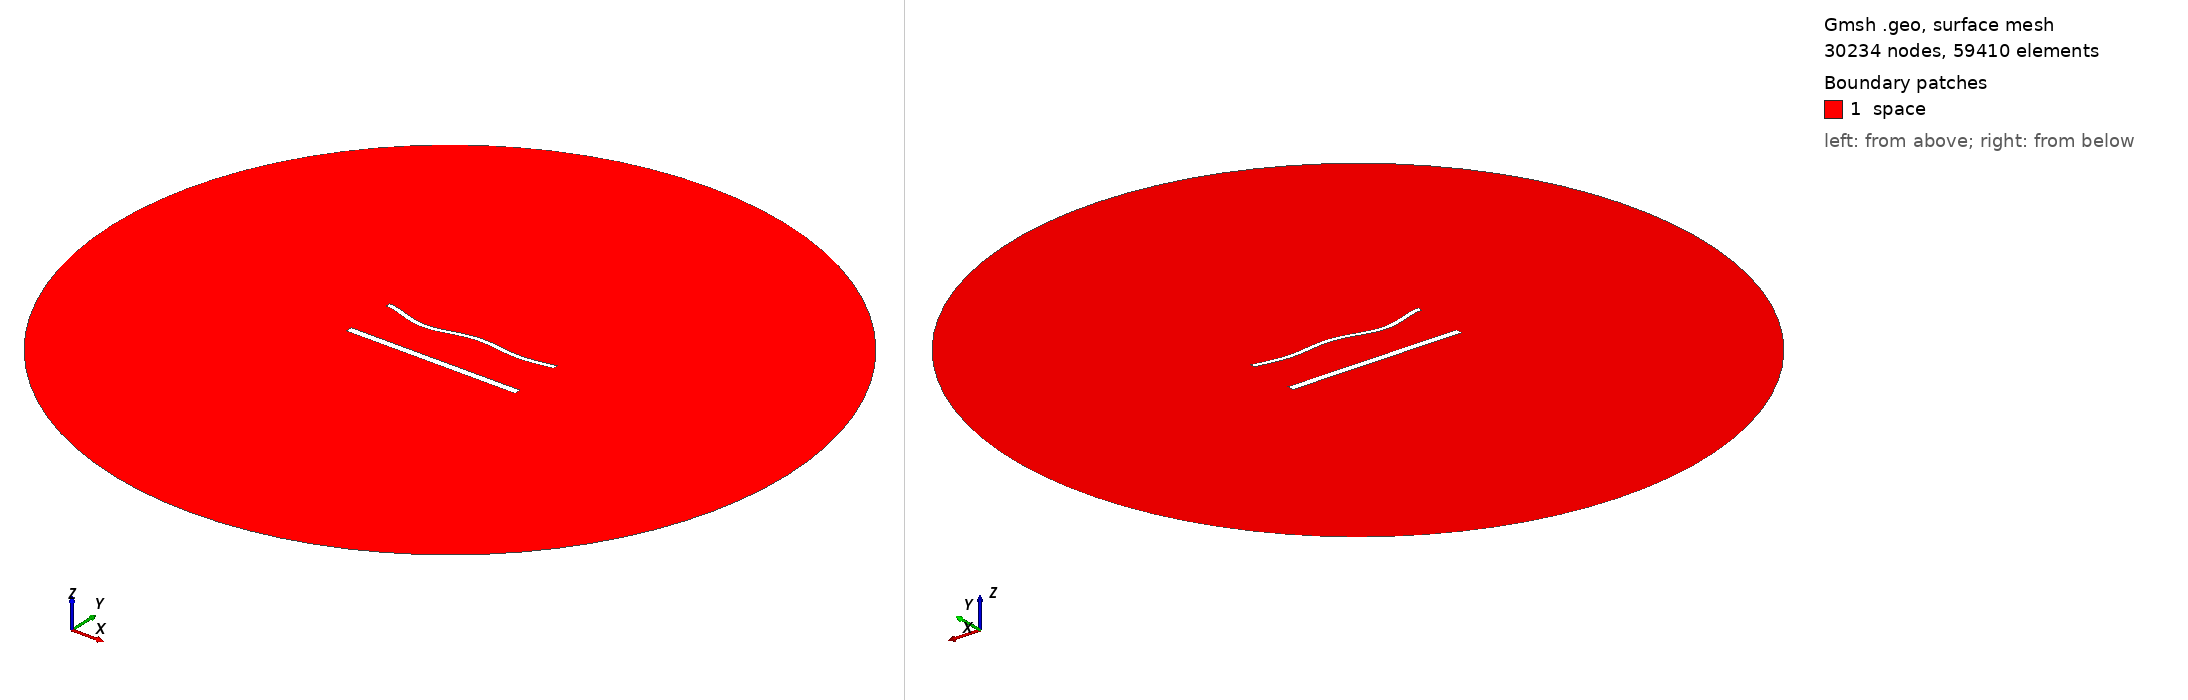

Gmsh geometry script, surface-meshed: 30234 nodes, 59410 surface elements. Boundary patches (legend numbers): 1 space. Left view from above one corner, right view from below the opposite corner. Legend entries are the model's physical surfaces. The drawing asked Gmsh for element sizes between 1% and 20% of the model's largest extent; the script's own settings can give other sizes.

=== 1945.geo (drawn) ===
//---------------------------------------
// Geometry kernel
//---------------------------------------

SetFactory("OpenCASCADE");



//---------------------------------------
// Parameters of the geometry
//---------------------------------------

// Overetch of the upper plate
overetch = 0.5;

// Distance between the plates
distance = 30.0;

// Discretization over the x axis (for the deformation)
nx = 50; 

// Length of the plate
L = 100 - overetch; 

// Number of modes
n = 4; 

// 1st mode coefficient
coeff(1) = -1.5;
beta(1) = 0.596864 * 3.1415926535 / L;

// 2nd mode coefficient
coeff(2) = -1.5;
beta(2) = 1.49418 * 3.1415926535 / L;

// 3rd mode coefficient
coeff(3) = -1.5;
beta(3) = 2.50025 * 3.1415926535 / L;

// 4th mode coefficient
coeff(4) = -1.5;
beta(4) = 3.49999 * 3.1415926535 / L;



//---------------------------------------
// Upper plate (deformed rectangle)
//---------------------------------------

// Coordiantes of the upper plate
xmin = -50;
xmax = 50 - overetch;

// Height of the upper plate
yheight = 4 - 2 * overetch;

// Indexes of the points
UpperID[] = {};
LowerID[] = {};
LeftID[] = {};
RightID[] = {};

// Point index
p = 1;

// Horizontal edges
For i In {1:nx}
    x = xmin + (i-1)*(xmax - xmin)/(nx-1);

    y_bottom = distance / 2 + overetch;
    For j In {1:n}
        C = (Cosh(beta(j)*L) + Cos(beta(j)*L)) / (Sinh(beta(j)*L) + Sin(beta(j)*L));
        y_bottom  = y_bottom + coeff(j) * (Cosh(beta(j)*(x+50)) - Cos(beta(j)*(x+50)) - C * (Sinh(beta(j)*(x+50)) - Sin(beta(j)*(x+50))));
    EndFor

    y_top = y_bottom + yheight;

    Point(p) = {x, y_top, 0, 1.0};
    UpperID[i] = p;
    p = p + 1;

    Point(p) = {x, y_bottom, 0, 1.0};
    LowerID[i] = p;
    p = p + 1;
EndFor

// Create point lists
UpperPts[] = {}; LowerPts[] = {};
For i In {1:nx}
  UpperPts[] += {UpperID[i]};
  LowerPts[] += {LowerID[i]};
EndFor

// Build splines
Spline(1) = {UpperPts[]};
Spline(2) = {LowerPts[]};
Line(3) = {LowerPts[nx-1], UpperPts[nx-1]};
Line(4) = {LowerPts[0], UpperPts[0]};

// Build the plane surface
Curve Loop(1) = {2, 3, -1, -4};
Plane Surface(1) = {1};



//---------------------------------------
// Lower plate (rectangle)
//---------------------------------------

// Vertices
Point(1001) = {-50, -distance/2, 0, 1.0};
Point(1002) = { 50, -distance/2, 0, 1.0};
Point(1003) = { 50,  -distance/2 + 4, 0, 1.0};
Point(1004) = {-50,  -distance/2 + 4, 0, 1.0};

// Edges
Line(5) = {1001, 1002};
Line(6) = {1002, 1003};
Line(7) = {1003, 1004};
Line(8) = {1004, 1001};

// Plane surface
Line Loop(2) = {5, 6, 7, 8};
Plane Surface(2) = {2}; 



//---------------------------------------
// Outer (fictious) boundary
//---------------------------------------

// Points
Point(1005) = {0, 0, 0};       // Center
Point(1006) = {200, 0, 0};     // Start point
Point(1007) = {0, 200, 0};     // 90 degrees
Point(1008) = {-200, 0, 0};    // 180 degrees
Point(1009) = {0, -200, 0};    // 270 degrees

// Circle arcs (each needs start, center, end)
Circle(9) = {1006, 1005, 1007};
Circle(10) = {1007, 1005, 1008};
Circle(11) = {1008, 1005, 1009};
Circle(12) = {1009, 1005, 1006};

// Plane surface for the entire domain
Curve Loop(3) = {9, 10, 11, 12};
Surface(3) = {3};

// Subtract the plates from the whole domain to obtain the actual domain where we want to solve the equations
BooleanDifference{ Surface{3}; Delete; }{ Surface{1}; Surface{2}; Delete; }




//---------------------------------------
// Transfinite Lines/Curves
//---------------------------------------

// Set the number of points on the boundaries
r = 6;
d = 0.15;

// Plates
Transfinite Curve {1} = 50*r/4 Using Progression 1;
Transfinite Line {2} = 50*r Using Progression 1;
Transfinite Curve {3, 4} = 2*r Using Progression 1+d;
Transfinite Line {5} = 50*r/4 Using Progression 1;
Transfinite Line {7} = 50*r Using Progression 1;
Transfinite Line {6} = 2*r Using Progression 1-d;
Transfinite Line {8} = 2*r Using Progression 1+d;

// Outer boundary
Transfinite Line {9, 10, 11, 12} = 20 Using Progression 1;



//---------------------------------------
// Physical groups
//---------------------------------------                

// Physical curves (boundaries)
Physical Line("force_segment", 10) = {2};
Physical Line("upper_plate", 11) = {1, 3, 4};
Physical Line("lower_plate", 12) = {5, 6, 7, 8};
Physical Line("boundary", 20) = {9, 10, 11, 12};

// Physical Surfaces
Physical Surface("space", 30) = {3};



//---------------------------------------
// 6. Generate the Mesh
//---------------------------------------

// 2D mesh generation
Mesh 2;
